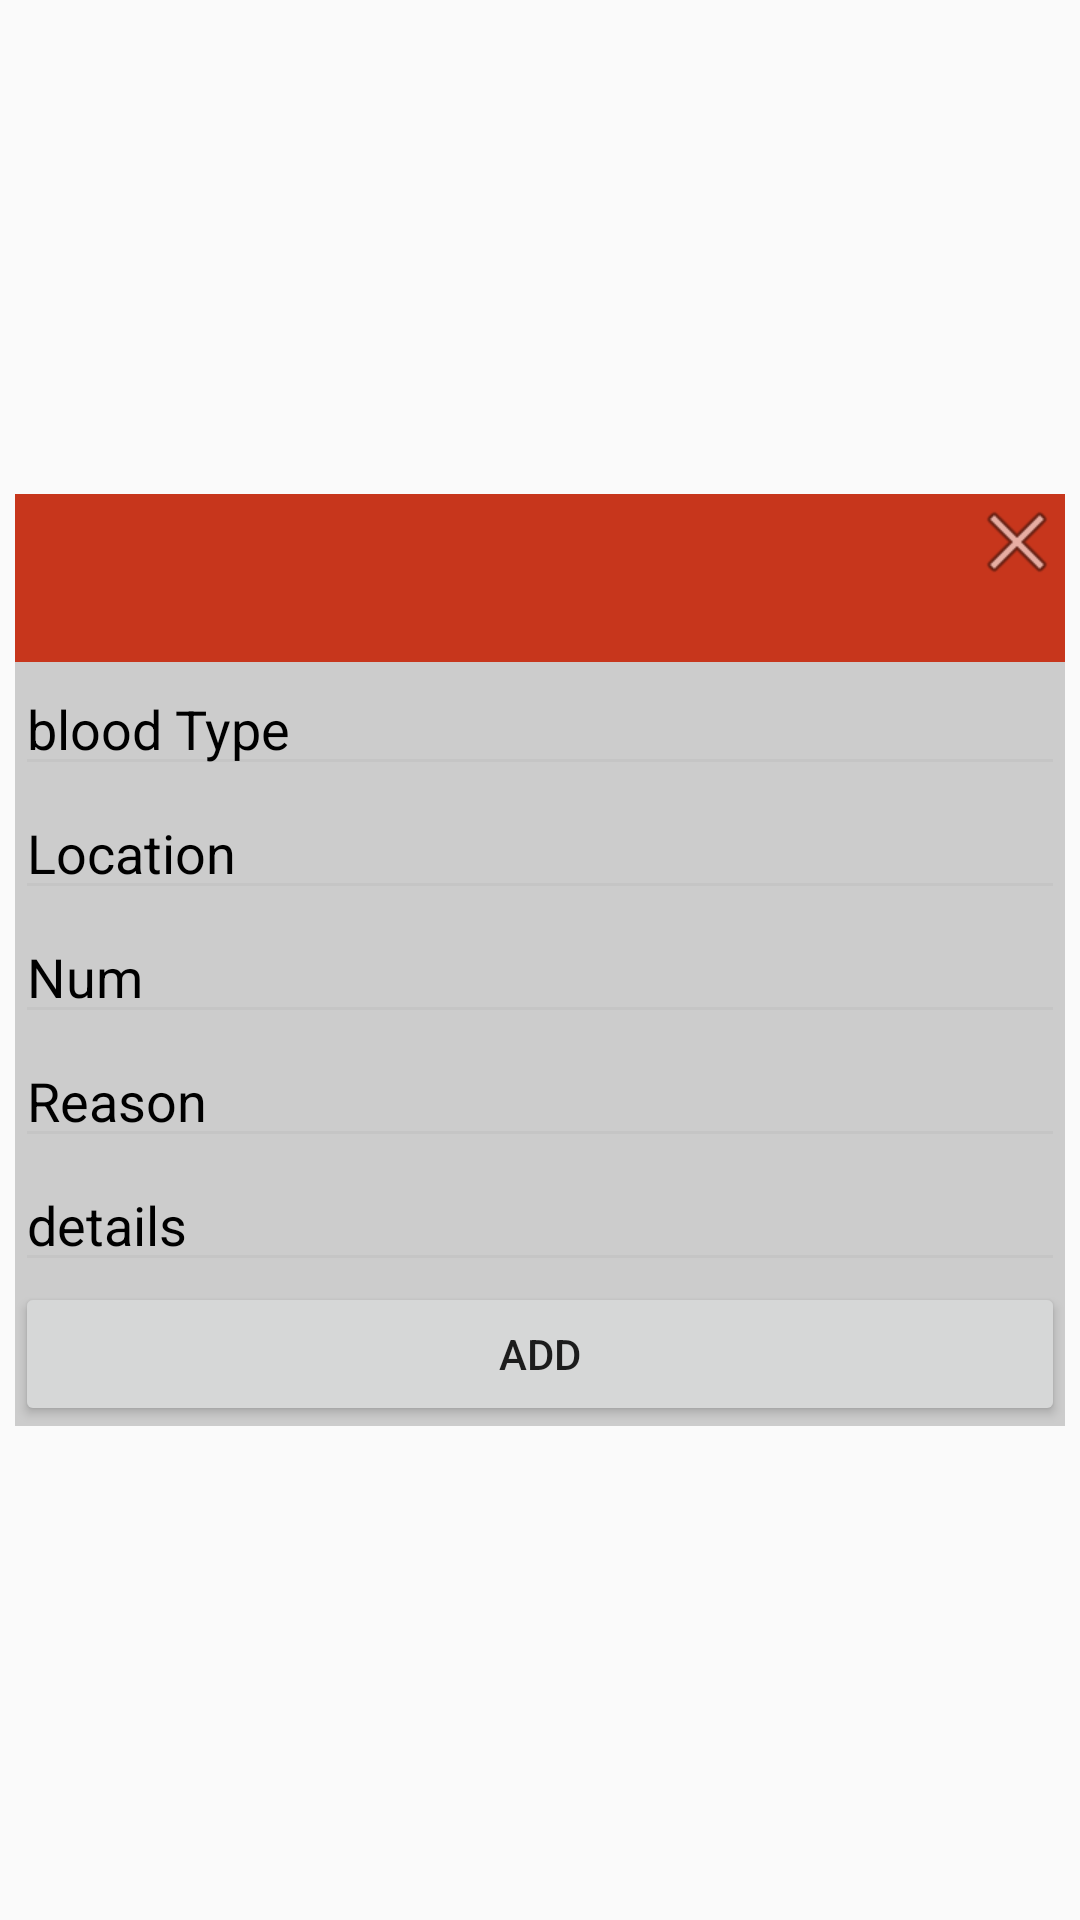

The Android layout XML behind this screen, and the referenced resources:
<!-- AndroidManifest.xml: application theme AppTheme.NoActionBar -->
<!-- res/layout/fragment_add_request.xml -->
<?xml version="1.0" encoding="utf-8"?>
<RelativeLayout xmlns:android="http://schemas.android.com/apk/res/android"
    xmlns:tools="http://schemas.android.com/tools"
    android:layout_width="match_parent"
    android:layout_height="match_parent"
    android:background="@android:color/transparent"
    tools:context=".Fragments.AddRequest">
    <RelativeLayout
        android:layout_width="350dp"
        android:layout_height="wrap_content"
        android:layout_centerVertical="true"
        android:layout_centerHorizontal="true"
        android:background="@color/iron">
        <include layout="@layout/toolbar"
            android:id="@+id/toolbar"/>
    <ImageButton
        android:id="@+id/ib_close"
        android:layout_width="wrap_content"
        android:layout_height="wrap_content"
        android:src="@android:drawable/ic_menu_close_clear_cancel"
        android:layout_alignParentEnd="true"
        android:layout_alignParentRight="true"
        android:background="@null"
        />

    <EditText
        android:layout_width="match_parent"
        android:layout_height="wrap_content"
        android:id="@+id/blood_Type"
        android:hint="blood Type"
        android:textColorHint="@color/black"
        android:textColor="@color/black"
        android:layout_below="@+id/toolbar"/>

    <EditText
        android:layout_width="match_parent"
        android:layout_height="wrap_content"
        android:id="@+id/Location"
        android:layout_below="@+id/blood_Type"
        android:hint="Location"
        android:textColorHint="@color/black"
        android:textColor="@color/black"/>

    <EditText
        android:layout_width="match_parent"
        android:layout_height="wrap_content"
        android:id="@+id/Num"
        android:hint="Num"
        android:textColorHint="@color/black"
        android:textColor="@color/black"
        android:layout_below="@+id/Location"/>

    <EditText
        android:layout_width="match_parent"
        android:layout_height="wrap_content"
        android:id="@+id/Reason"
        android:hint="Reason"
        android:textColorHint="@color/black"
        android:textColor="@color/black"
        android:layout_below="@+id/Num"/>

    <EditText
        android:layout_width="match_parent"
        android:layout_height="wrap_content"
        android:id="@+id/details"
        android:hint="details"
        android:textColorHint="@color/black"
        android:textColor="@color/black"
        android:layout_below="@+id/Reason"/>

    <Button
        android:layout_width="match_parent"
        android:layout_height="wrap_content"
        android:text="add"
        android:id="@+id/add"
        android:layout_below="@+id/details"/>
    </RelativeLayout>
</RelativeLayout>
<!-- res/layout/toolbar.xml (included above) -->
<android.support.v7.widget.Toolbar xmlns:android="http://schemas.android.com/apk/res/android"
    android:layout_width="match_parent"
    android:layout_height="wrap_content"
    android:background="@color/colorPrimary"
    android:fitsSystemWindows="true"
    android:minHeight="?attr/actionBarSize"
    android:paddingTop="-5dp">

</android.support.v7.widget.Toolbar>
<!-- resources referenced by this layout -->
<resources>
  <color name="black">#000000</color>
  <color name="colorPrimary">#e9c7280c</color>
  <color name="iron">#CCCCCC</color>
  <style name="AppTheme.NoActionBar">
          <item name="windowActionBar">false</item>
          <item name="windowNoTitle">true</item>
      </style>
</resources>
